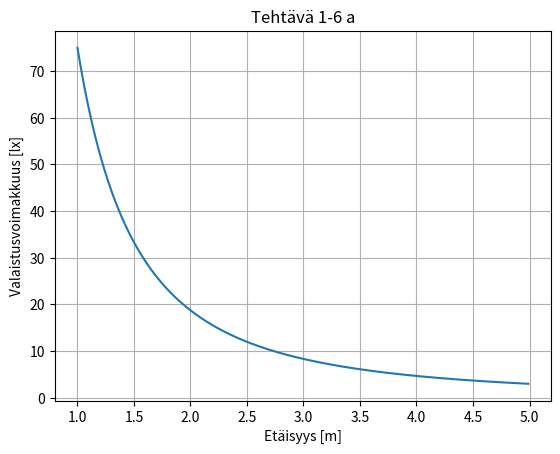
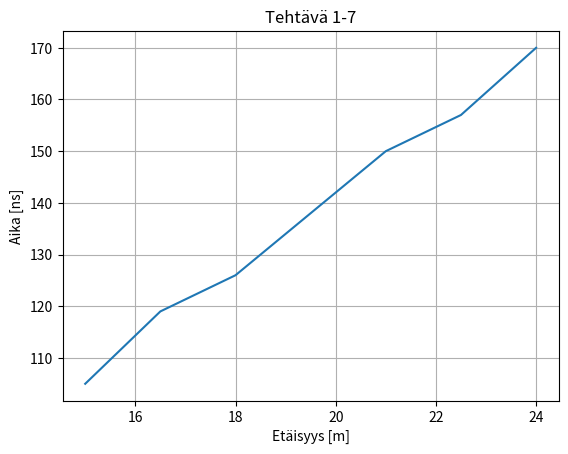

The script that saved these images, in order:
f1=3e8/400e-9
f2=3e8/700e-9
print(f'Taajuus on {f1:.3e}-{f2:.3e} Hz eli {f1/1e12:.0f}-{f2/1e12:.0f} THz')


import math
phi=4*120*math.pi*pow(1.6,2)
r2=math.sqrt(phi/(4*500*math.pi))
print(f'Valovirta={phi:.0f} ja kysytty etäisyys on {r2:.3f} m')

import math
phi=4*5*math.pi*pow(30,2)
E=phi/(4*math.pi*pow(10,2))
print(f'Valovirta={phi:.0f} ja valaistusvoimakkuus 10 metrin etäisyydellä on {E:.1f} luksia')

# Tarvittaessa komentoriviltä pip install matplotlib

import math
phi=4*75*math.pi*pow(1,2)
def E(r):
  return phi/(4*math.pi*pow(r,2))

import matplotlib.pyplot as plt
import numpy as np
# Data for plotting
t = np.arange(1.0, 5.0, 0.01)
s = E(t)
fig, ax = plt.subplots()
ax.plot(t, s)
ax.set(xlabel='Etäisyys [m]', ylabel='Valaistusvoimakkuus [lx]',
       title='Tehtävä 1-6 a')
ax.grid()
plt.show()
ev=E(3.5)
print(f'b: Valovoimakkuus etäisyydellä 3,5 m on {ev:.1f} lx')

import matplotlib.pyplot as plt
import numpy as np
fig, ax = plt.subplots()
s=[15,  16.5, 18, 19.5, 21, 22.5, 24]
t=[105, 119, 126, 138, 150, 157, 170]
ax.plot(s,t)
ax.set(xlabel='Etäisyys [m]', ylabel='Aika [ns]',
       title='Tehtävä 1-7')
ax.grid()
plt.show()
print(f'valon nopeus on noin (yksi hyvä piste) {2*19.5/138e-9:.3g} m/s')
print(f'valon nopeus on noin (keskiarvo) {2*sum(s)/sum(t)*1e9:.3g} m/s')


